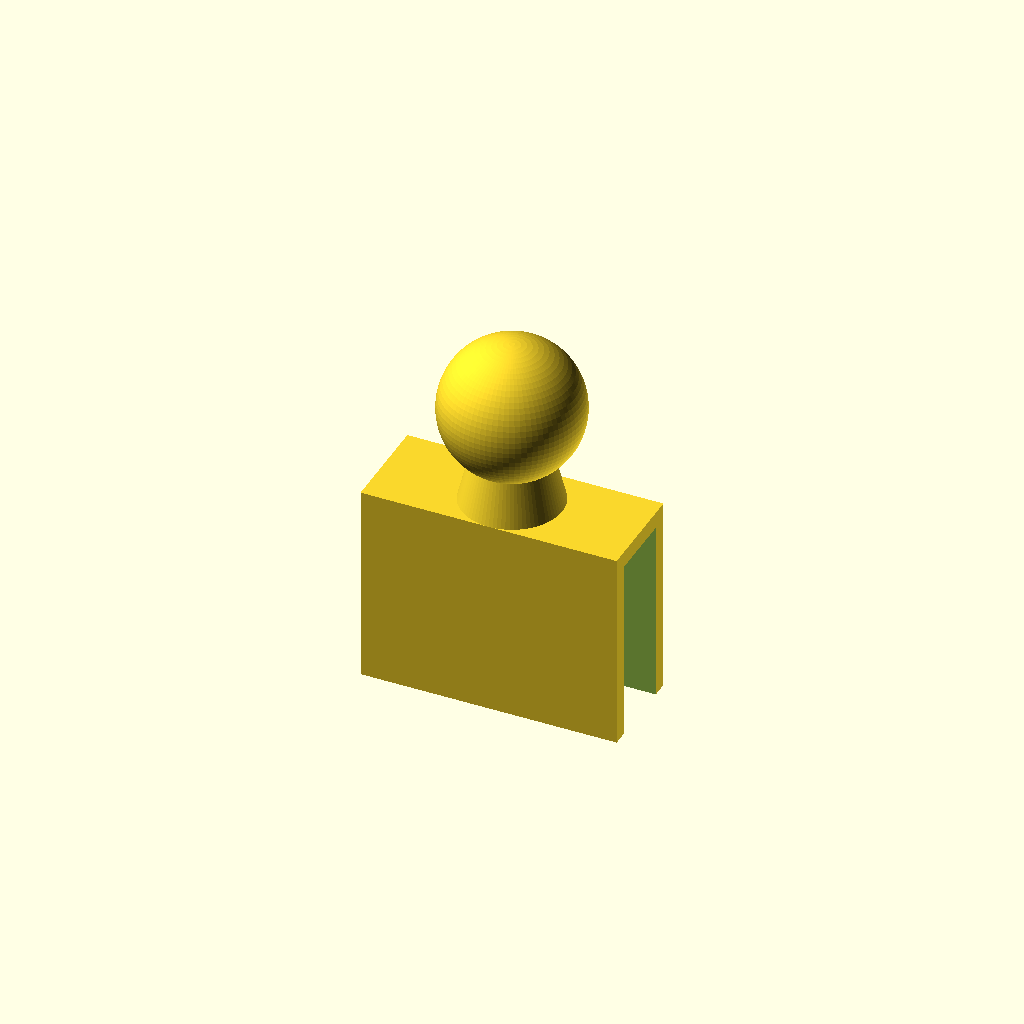
Cell 1 — every parameter at its default value.
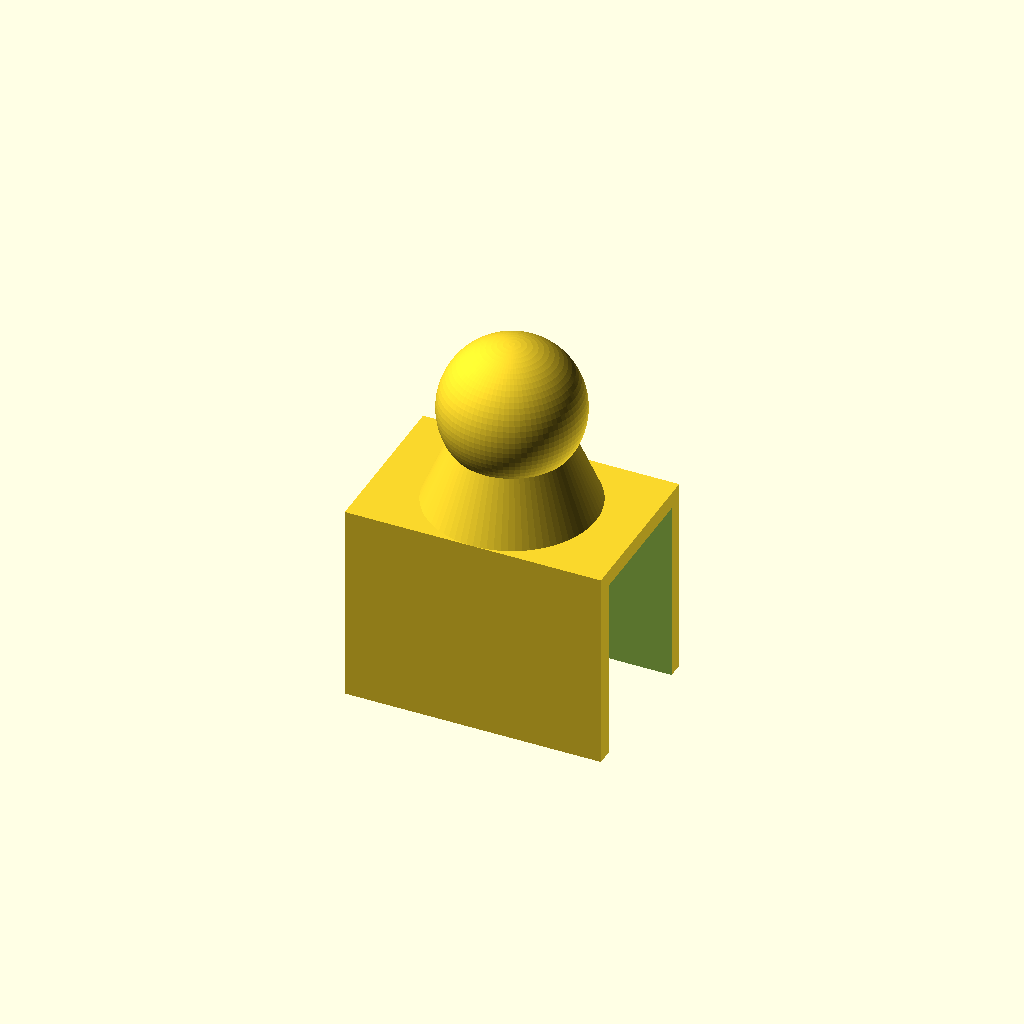
Cell 2 — laptop_tickness set to 13.2, the other parameters unchanged.
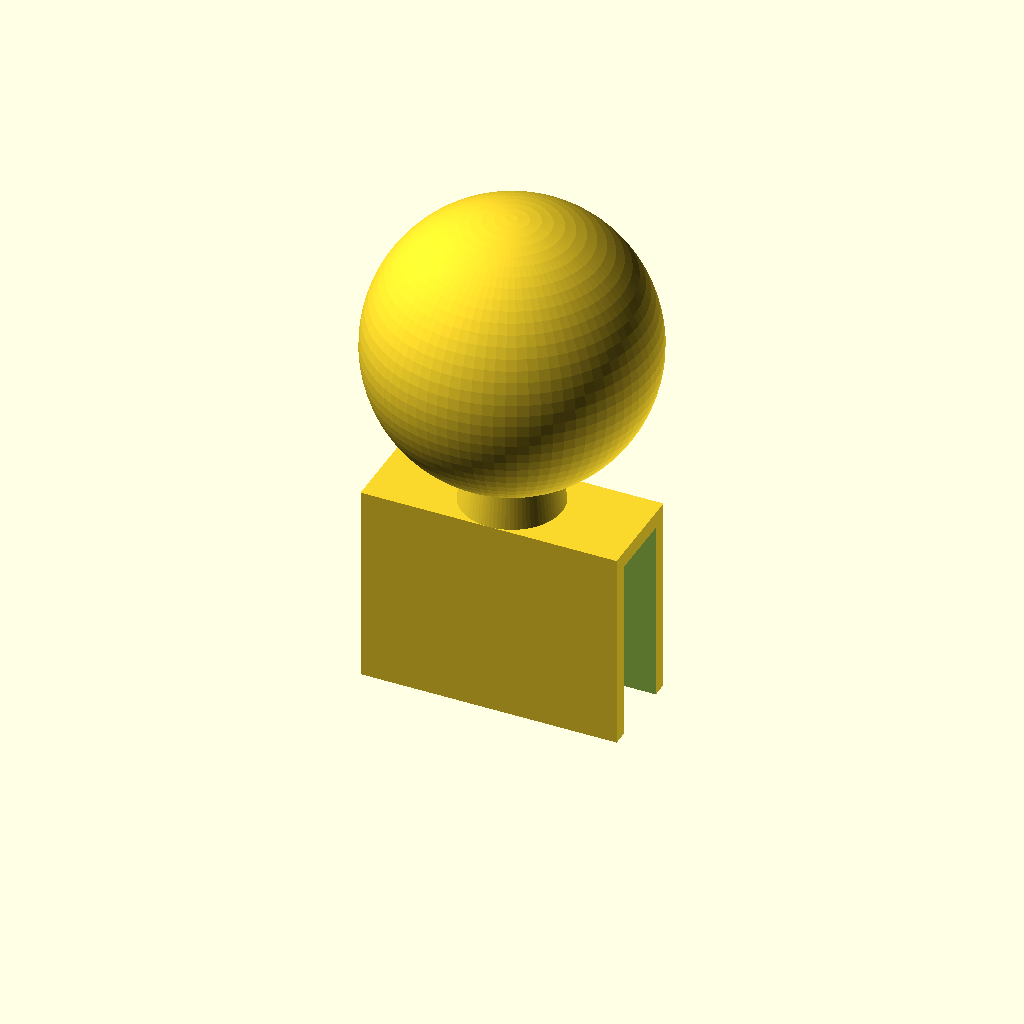
Cell 3: head_radius = 13.6 (everything else at default).
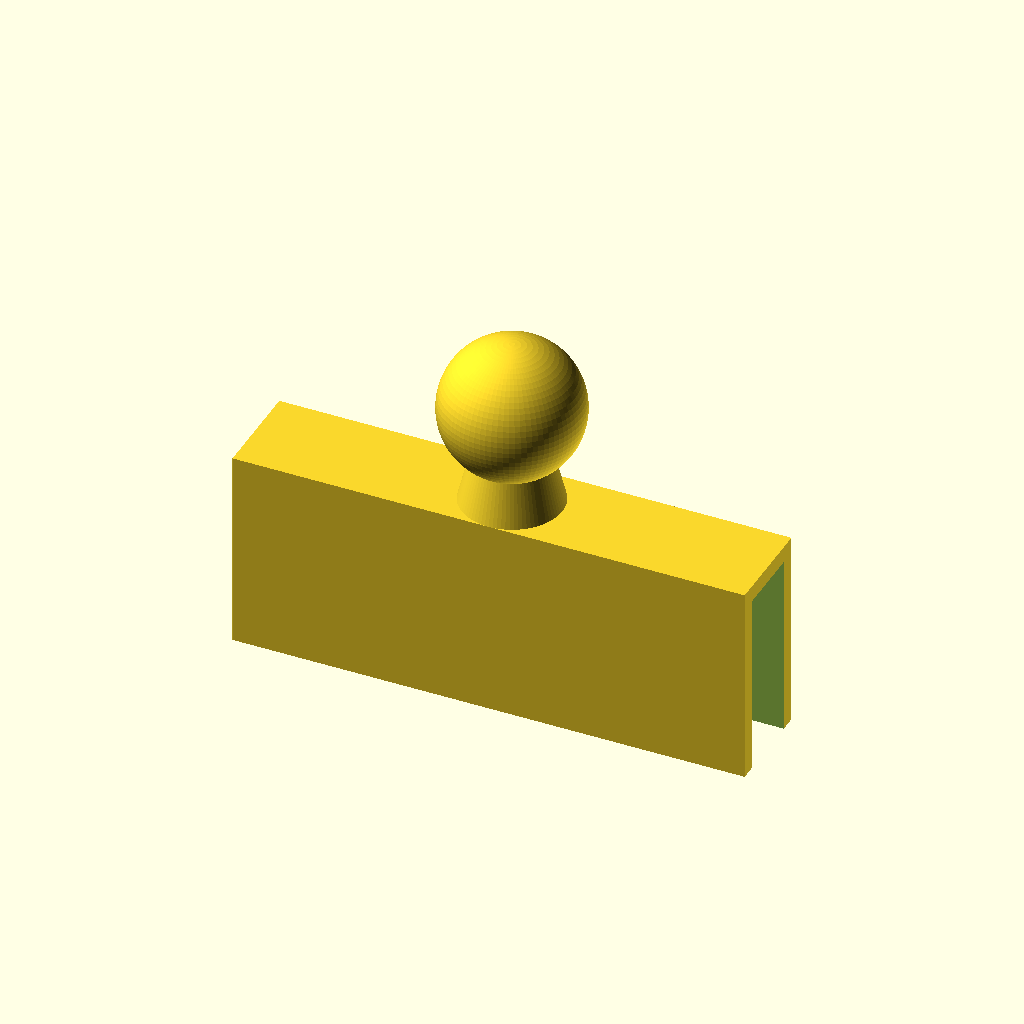
Cell 4: the same model with bust_width = 50.
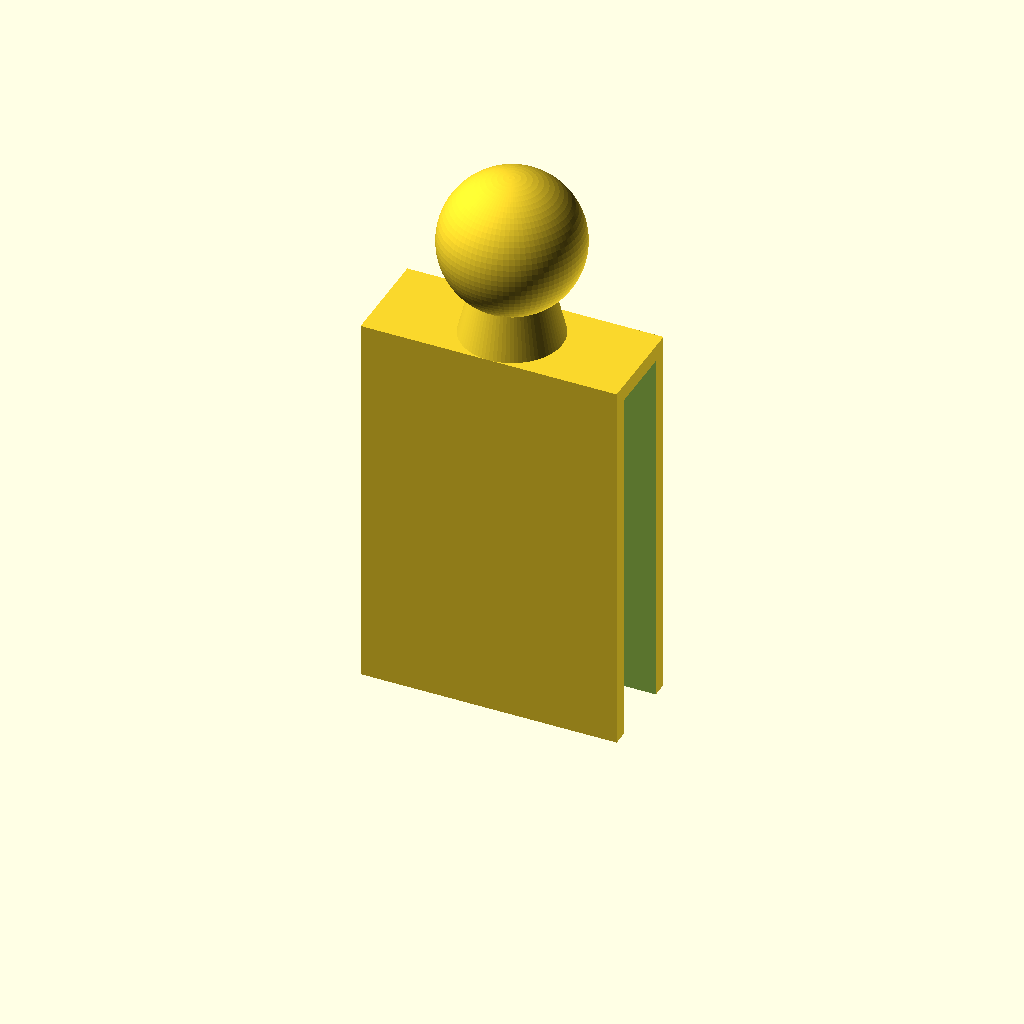
Cell 5: the same model with bust_height = 36.
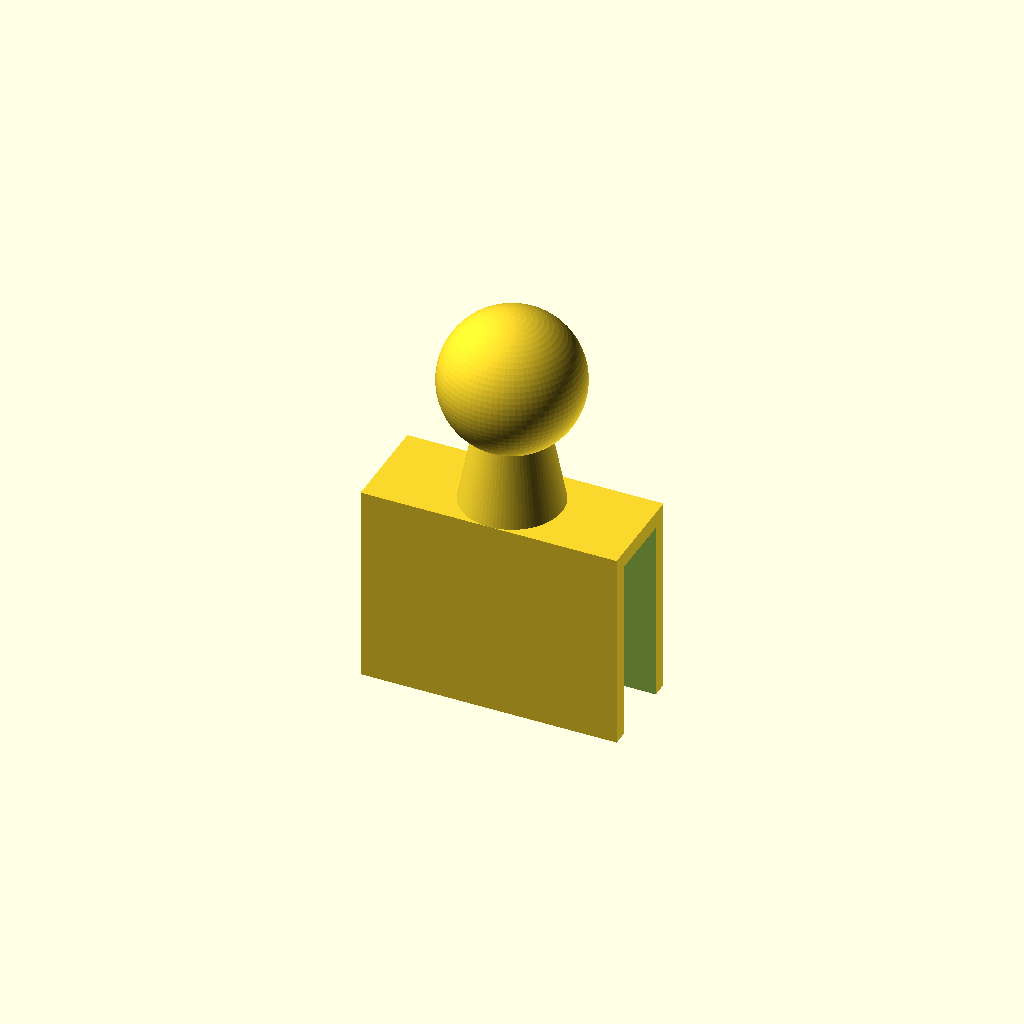
Cell 6: the same model with neck_height = 6.
One fixed orthographic camera (rotation 55°, 0°, 25°; colour scheme Cornfield) for every cell.
The OpenSCAD source (inputs/thingiverse/files/thing-2701082/files/bust.scad):
/*
 * =====================================
 *   This is public Domain Code
 *   Contributed by: Gael Lafond
 *   9 December 2017
 * =====================================
 *
 * Top hat:
 *   https://www.thingiverse.com/thing:2453990
 *
 * Units are in millimetres.
 */

/* [Laptop measure] */
// Thickness of your laptop screen. You should include 0.2 to 0.5mm clearance.
laptop_tickness = 6.6; // measured 6.3

/* [Advanced] */
$fn = 80;
head_radius = 6.8;
bust_width = 25;
bust_height = 18;
neck_height = 3;
wall = 1.6;

// Top hat - centered
*scale([0.5, 0.5, 0.5]) {
	translate([14.5, -915.7, -184]) {
		import("../top_hat.stl");
	}
}

bust();

module bust() {
	// Chest
	difference() {
		translate([
			-bust_width/2,
			-(laptop_tickness/2 + wall),
			0
		]) {
			cube([
				bust_width,
				laptop_tickness + 2*wall,
				bust_height + wall
			]);
		}

		translate([
			-(bust_width/2 + 0.1),
			-(laptop_tickness/2),
			-0.1
		]) {
			cube([
				bust_width + 0.2,
				laptop_tickness,
				bust_height + 0.1
			]);
		}
	}

	// Neck
	translate([0, 0, bust_height + wall]) {
		cylinder(
			r1 = laptop_tickness/2 + wall,
			r2 = (laptop_tickness/2 + wall) / 2,
			h = neck_height + head_radius
		);
	}

	// Head
	translate([
		0,
		0,
		bust_height + wall + head_radius + neck_height
	]) {
		sphere(r=head_radius);
	}
}
Parameter table extracted from the source (name, type, default, range or options):
laptop_tickness: number, default 6.6
head_radius: number, default 6.8
bust_width: number, default 25
bust_height: number, default 18
neck_height: number, default 3
wall: number, default 1.6
